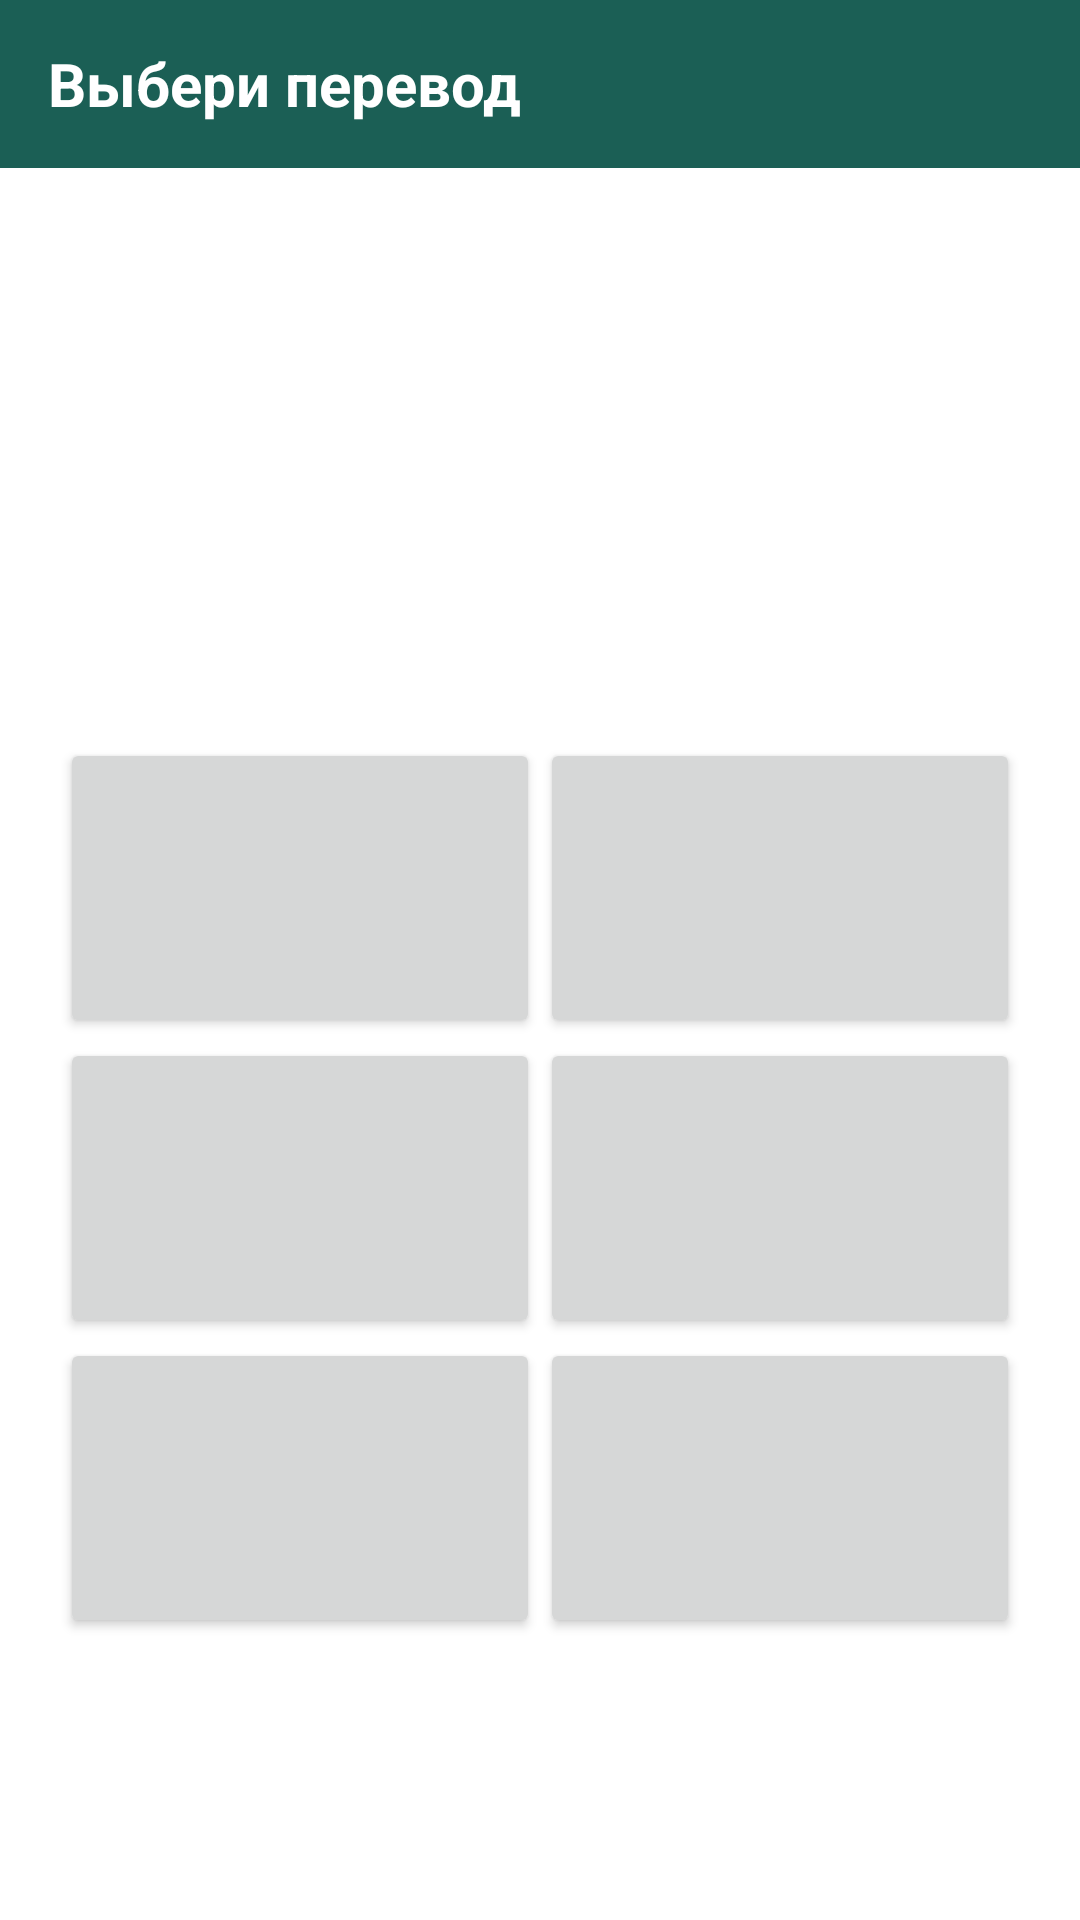

Layout XML and referenced resources for this Android screen:
<!-- AndroidManifest.xml: application theme Theme.Dula -->
<!-- res/layout/activity_main7.xml -->
<?xml version="1.0" encoding="utf-8"?>
<RelativeLayout xmlns:android="http://schemas.android.com/apk/res/android"
    xmlns:app="http://schemas.android.com/apk/res-auto"
    xmlns:tools="http://schemas.android.com/tools"
    android:layout_width="match_parent"
    android:layout_height="match_parent"
    tools:context=".MainActivity7">

    <androidx.appcompat.widget.Toolbar
        android:id="@+id/toolbar8"
        android:layout_width="match_parent"
        android:layout_height="56dp"
        android:background="@color/turquoise"
        android:minHeight="?attr/actionBarSize"
        android:theme="?attr/actionBarTheme">

        <TextView
            android:layout_width="wrap_content"
            android:layout_height="wrap_content"
            android:text="Выбери перевод"
            android:textColor="@color/white"
            android:textSize="20sp"
            android:textStyle="bold" />
    </androidx.appcompat.widget.Toolbar>

    <TextView
        android:id="@+id/textView71"
        android:layout_width="match_parent"
        android:layout_height="99dp"
        android:layout_below="@+id/toolbar8"
        android:layout_alignParentEnd="true"
        android:layout_marginTop="91dp"
        android:layout_marginEnd="0dp"
        android:gravity="center"
        android:textSize="30dp"
        android:textStyle="bold" />

    <GridLayout
        android:layout_width="wrap_content"
        android:layout_height="wrap_content"
        android:layout_below="@+id/toolbar8"
        android:layout_marginStart="0dp"
        android:layout_marginTop="190dp"
        android:layout_marginEnd="0dp"
        android:columnCount="2"
        android:layout_centerHorizontal="true"
        android:orientation="horizontal">

        <androidx.appcompat.widget.AppCompatButton
            android:id="@+id/button_chooset1"
            android:layout_width="160dp"
            android:layout_height="100dp"
            android:layout_below="@+id/toolbar8"
            android:textSize="13dp"
            android:textAllCaps="true"/>

        <androidx.appcompat.widget.AppCompatButton
            android:id="@+id/button_chooset2"
            android:layout_width="160dp"
            android:layout_height="100dp"
            android:layout_below="@+id/toolbar8"
            android:textSize="13dp"
            android:textAllCaps="true" />

        <androidx.appcompat.widget.AppCompatButton
            android:id="@+id/button_chooset3"
            android:layout_width="160dp"
            android:layout_height="100dp"
            android:layout_below="@+id/toolbar8"
            android:textSize="13dp"
            android:textAllCaps="true" />

        <androidx.appcompat.widget.AppCompatButton
            android:id="@+id/button_chooset4"
            android:layout_width="160dp"
            android:layout_height="100dp"
            android:layout_below="@+id/toolbar8"
            android:textSize="13dp"
            android:textAllCaps="true" />

        <androidx.appcompat.widget.AppCompatButton
            android:id="@+id/button_chooset5"
            android:layout_width="160dp"
            android:layout_height="100dp"
            android:layout_below="@+id/toolbar8"
            android:textSize="13dp"
            android:textAllCaps="true" />

        <androidx.appcompat.widget.AppCompatButton
            android:id="@+id/button_chooset6"
            android:layout_width="160dp"
            android:layout_height="100dp"
            android:layout_below="@+id/toolbar8"
            android:textSize="13dp"
            android:textAllCaps="true" />
    </GridLayout>

    <Button
        android:id="@+id/btnhelp7"
        android:layout_width="0dp"
        android:layout_height="0dp"
        android:layout_below="@+id/toolbar8"
        android:layout_alignParentEnd="true"
        android:layout_marginTop="-56dp"
        android:layout_marginEnd="134dp"
        android:alpha="0.0" />

</RelativeLayout>


<!-- resources referenced by this layout -->
<resources>
  <color name="turquoise">#1B5F55</color>
  <color name="white">#FFFFFFFF</color>
  <style name="Theme.Dula" parent="Theme.MaterialComponents.DayNight.DarkActionBar">
          
          <item name="colorPrimary">@color/teal_200</item>
          <item name="colorPrimaryVariant">@color/teal_700</item>
          <item name="colorOnPrimary">@color/white</item>
          
          <item name="colorSecondary">@color/teal_200</item>
          <item name="colorSecondaryVariant">@color/teal_700</item>
          <item name="colorOnSecondary">@color/black</item>
          
          <item name="android:statusBarColor" tools:targetApi="l">?attr/colorPrimaryVariant</item>
          
      </style>
  <color name="teal_200">#FF018786</color>
  <color name="teal_700">#135B61</color>
  <color name="black">#FF000000</color>
</resources>
